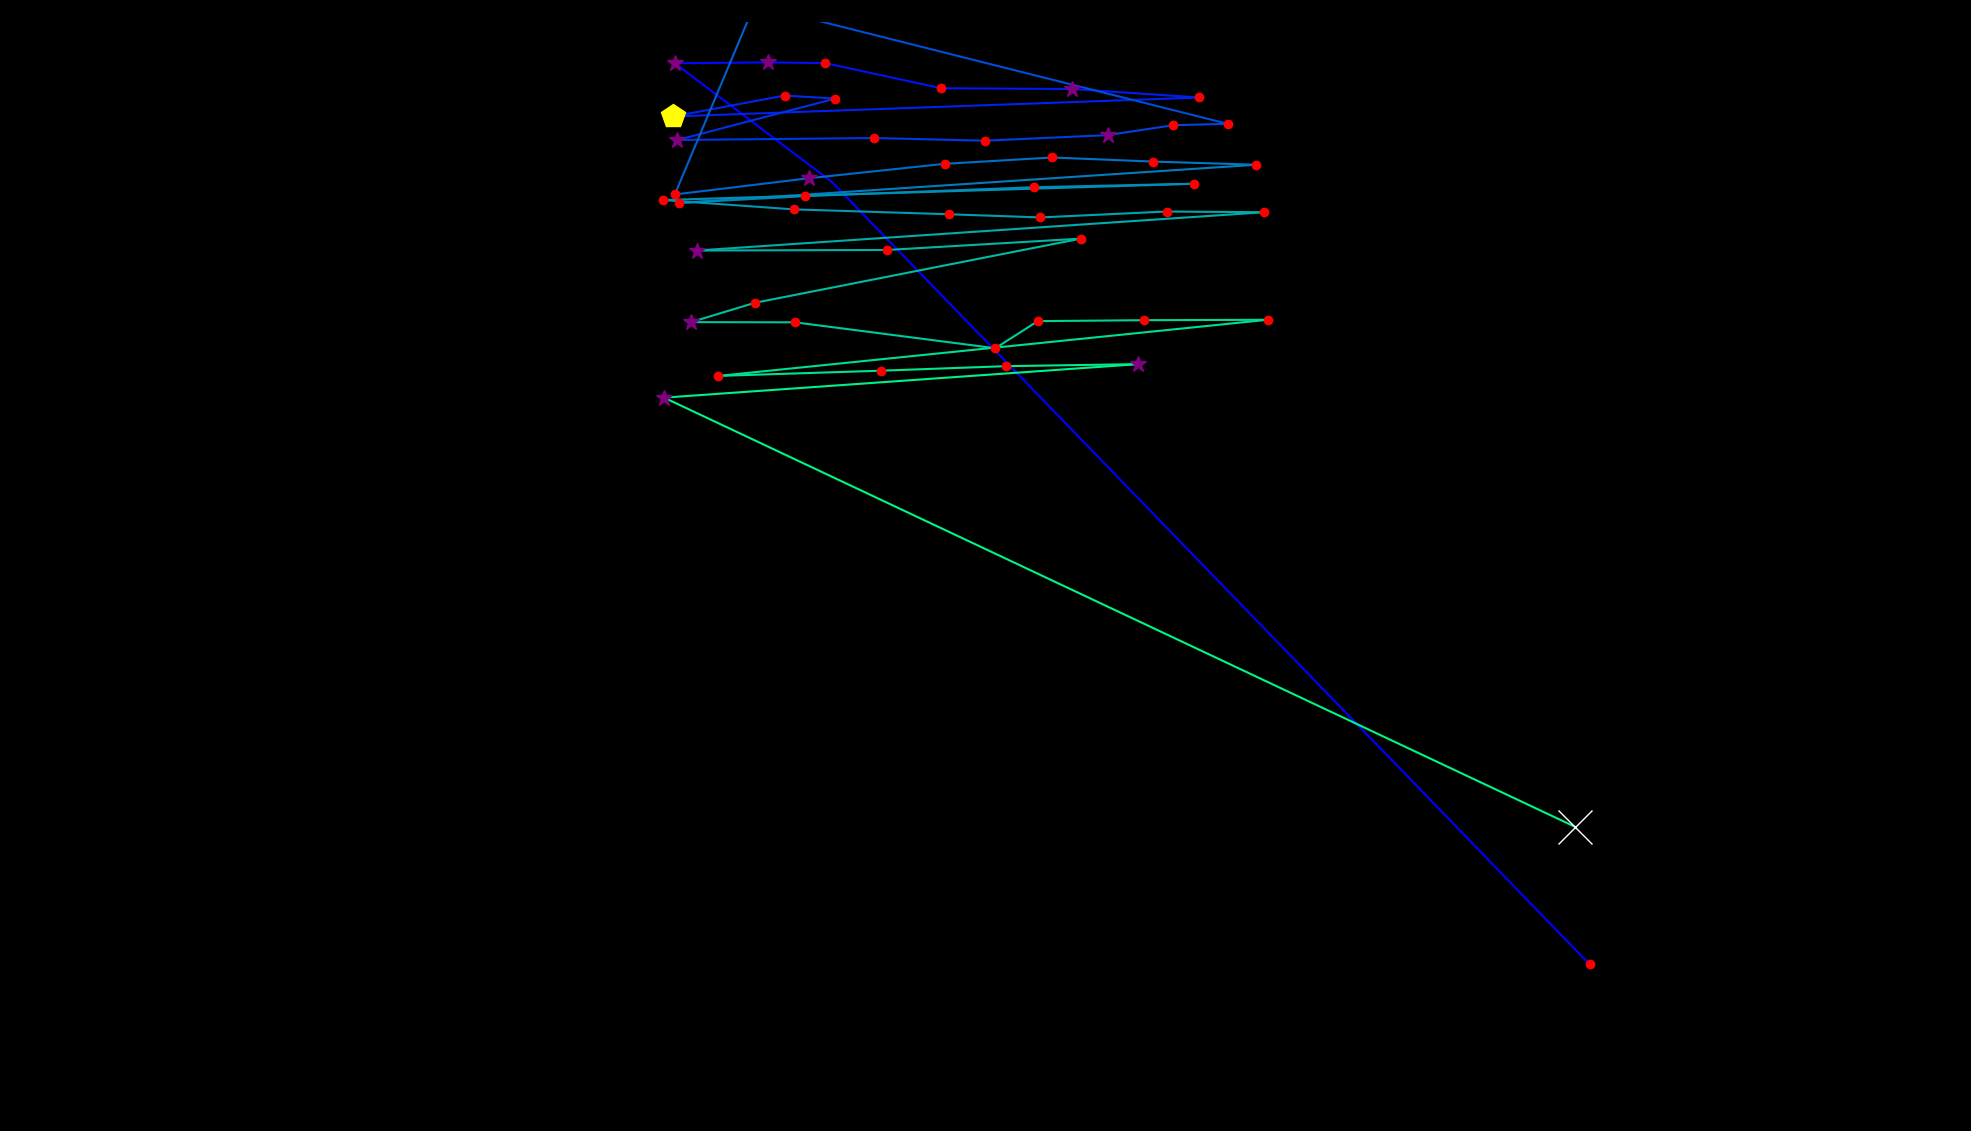

The table this chart was drawn from, first rows:
fixation_id, timestamp, avg_gaze_x, avg_gaze_y, duration
0.0, 0.0, 2065, 216.2, 180.9
1.0, 506.5, 1080, 1233, 96.48
2.0, 711.5, 876.4, 1387, 349.7
3.0, 1097, 997, 1388, 385.9
4.0, 1507, 1072, 1387, 168.8
5.0, 1725, 1222, 1354, 168.8
6.0, 1966, 1393, 1353, 301.5
7.0, 2352, 1558, 1342, 156.8
8.0, 2617, 874.3, 1318, 446.2
9.0, 3087, 1019, 1345, 193
10.0, 3304, 1085, 1341, 180.9
11.0, 3521, 879.8, 1287, 277.4
12.0, 3859, 1135, 1290, 132.7
13.0, 4016, 1279, 1286, 132.7
14.0, 4197, 1438, 1293, 277.4
15.0, 4498, 1524, 1306, 132.7
16.0, 4655, 1595, 1308, 120.6
17.0, 4848, 1001, 1457, 156.8
18.0, 5077, 888, 1469, 156.8
19.0, 5342, 1053, 1479, 277.4
20.0, 5644, 980.3, 1464, 156.8
21.0, 5849, 876.4, 1216, 217.1
22.0, 6150, 1050, 1237, 301.5
23.0, 6476, 1227, 1256, 156.8
24.0, 6681, 1367, 1264, 132.7
25.0, 6838, 1497, 1259, 156.8
26.0, 7031, 1632, 1255, 205
27.0, 7320, 881.5, 1205, 217.1
28.0, 7585, 1045, 1214, 144.7
29.0, 7971, 1343, 1226, 205
30.0, 8261, 1551, 1230, 180.9
31.0, 8659, 861, 1209, 205
32.0, 8936, 1031, 1197, 120.6
33.0, 9189, 1233, 1191, 180.9
34.0, 9406, 1351, 1186, 193
35.0, 9624, 1515, 1194, 144.7
36.0, 9792, 1642, 1193, 120.6
37.0, 10034, 905.1, 1143, 253.3
38.0, 10359, 1152, 1144, 144.7
39.0, 10733, 1404, 1159, 241.2
40.0, 11010, 980.2, 1076, 132.7
41.0, 11203, 897.3, 1050, 385.9
42.0, 11638, 1032, 1050, 120.6
43.0, 11782, 1293, 1017, 217.1
44.0, 12023, 1348, 1052, 193
45.0, 12240, 1486, 1053, 168.8
46.0, 12433, 1646, 1054, 132.7
47.0, 12675, 932.9, 980.6, 241.2
48.0, 12964, 1144, 987.4, 180.9
49.0, 13193, 1306, 993.3, 144.7
50.0, 13362, 1478, 995.9, 301.5
51.0, 13700, 862.4, 952.4, 373.8
52.0, 14182, 2045, 395.2, 675.3
